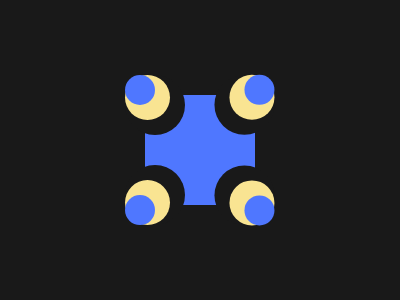

Recreate this image using only HTML and CSS.

<div class="figure">
  <div class="eye"></div>
  <div class="eye two"></div>
  <div class="eye three"></div>
  <div class="eye four"></div>
</div>
<style>
  * {
    margin: 0;
    box-sizing: border-box;
  }
  body {
    display: grid;
    place-items: center;
    background-color: #191919;
  }
  .figure {
    position: relative;
    z-index: -1;
    width: 110px;
    height: 110px;
    background: #4f77ff;
  }
  .eye {
    position: relative;
    margin: -18% 0 0 -18%;
    width: 60px;
    aspect-ratio: 1;
    border-radius: 50%;
    background-color: #191919;
  }
  .eye::before {
    content: '';
    position: absolute;

    width: 45px;
    aspect-ratio: 1;
    border-radius: 50%;
    background-color: #f9e492;
  }
  .eye::after {
    content: '';
    position: absolute;
    width: 30px;
    aspect-ratio: 1;
    border-radius: 50%;
    background-color: #4f77ff;
  }
  .two {
    transform: translate(149.1%, -67%) scale(-1, 1);
  }
  .three {
    transform: translate(0, 15.1%) scale(1, -1);
  }
  .four {
    transform: translate(149.1%, -51%) scale(-1, -1);
  }
</style>
